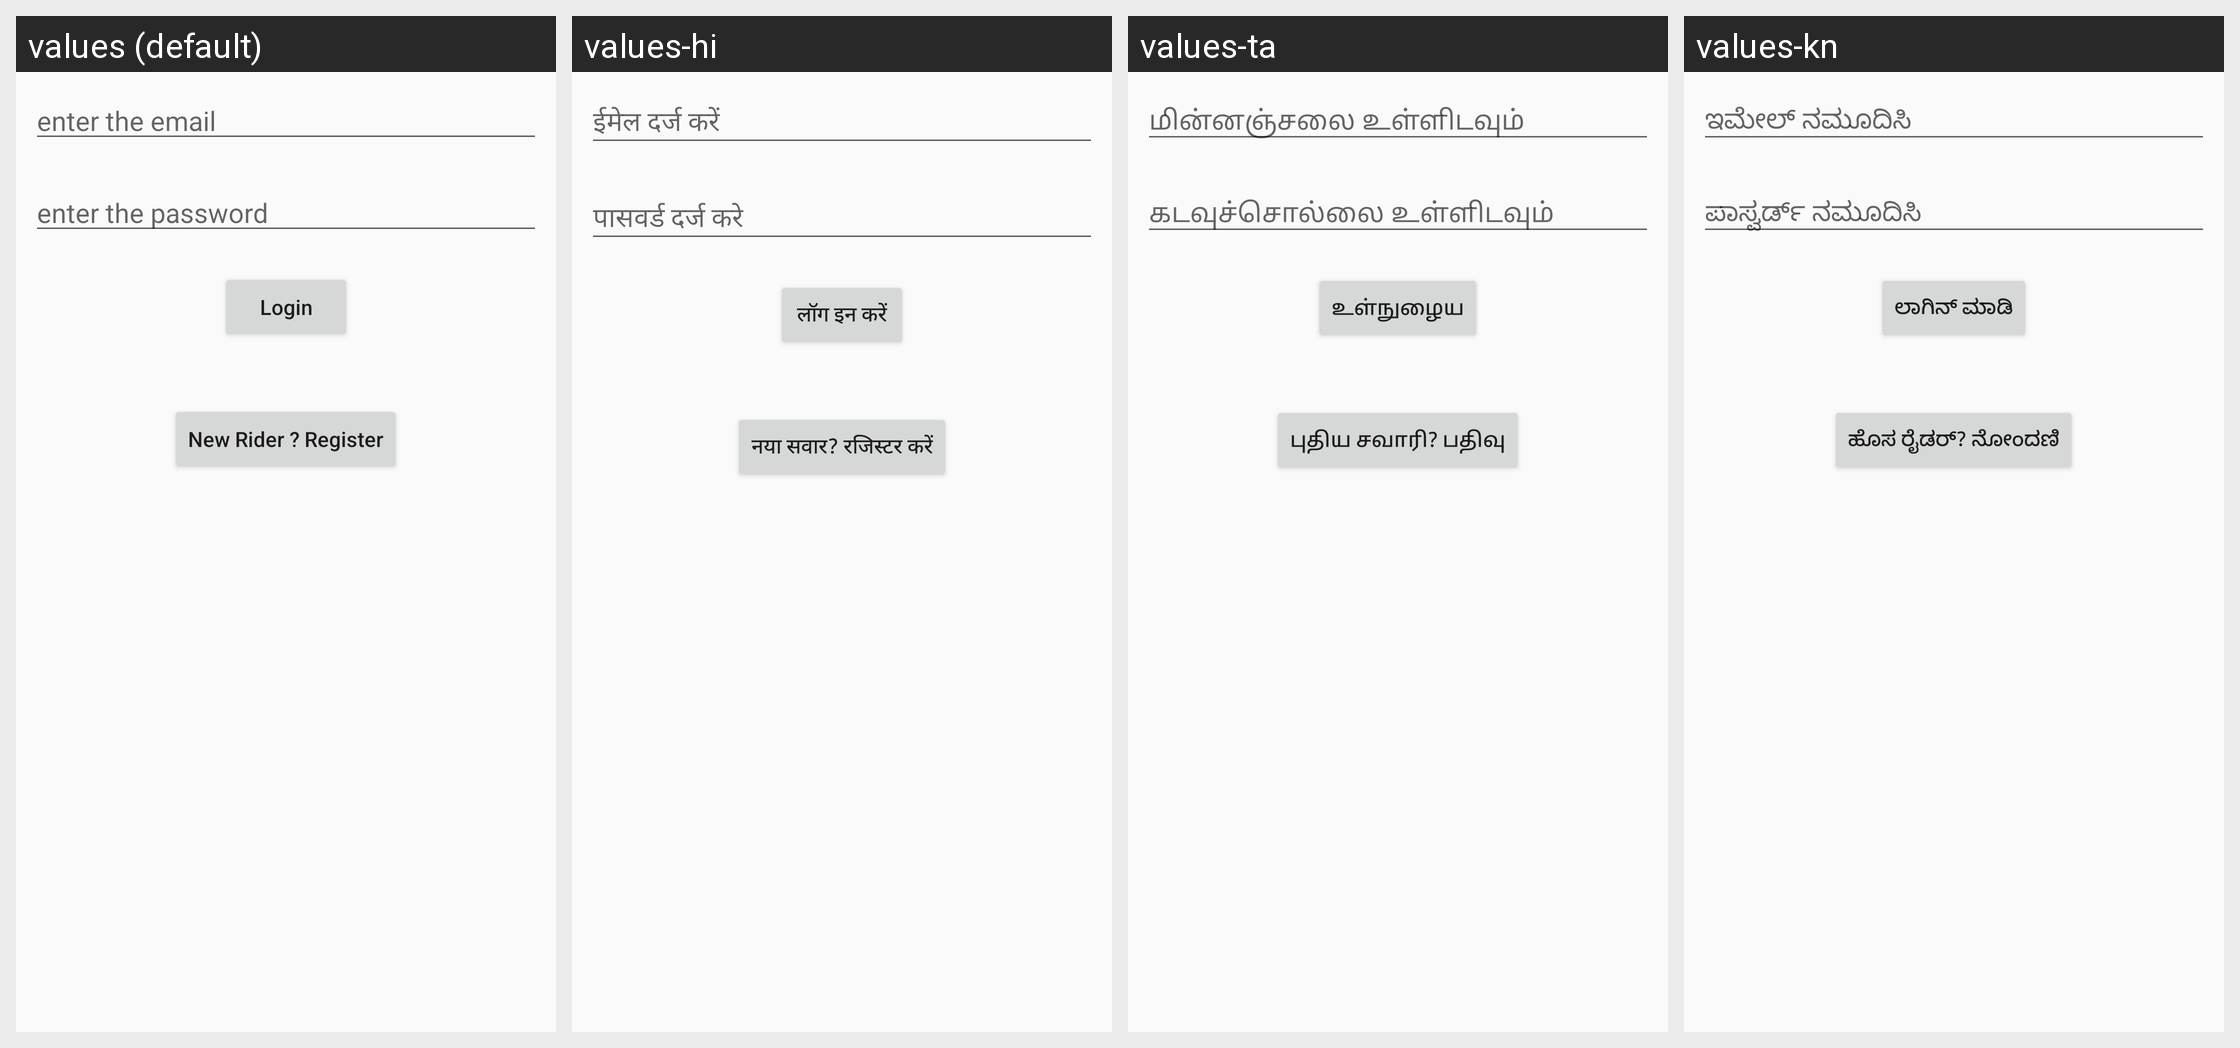

Here is an Android app screen in its default locale and in the app's own translations. Write out the translated-string differences for the strings that appear on this screen.
Android screen res/layout/activity_rider_login.xml rendered under 4 locales, left to right: values (default), values-hi, values-ta, values-kn. Device: Nexus 5 (rendered at 1080×1920; each locale shown at half size, 540×960, under a caption strip naming it); theme Theme.RideKaro.
Other locales in the repository, not shown: values-te.
Strings drawn on this screen, with the default value and each locale's value (text and hints the layout hard-codes, and strings that could not be matched under every locale, appear in the picture but are not listed):

enter_the_email
  values: enter the email
  values-hi: ईमेल दर्ज करें
  values-ta: மின்னஞ்சலை உள்ளிடவும்
  values-kn: ಇಮೇಲ್ ನಮೂದಿಸಿ

enter_the_password
  values: enter the password
  values-hi: पासवर्ड दर्ज करे
  values-ta: கடவுச்சொல்லை உள்ளிடவும்
  values-kn: ಪಾಸ್ವರ್ಡ್ ನಮೂದಿಸಿ

login
  values: Login
  values-hi: लॉग इन करें
  values-ta: உள்நுழைய
  values-kn: ಲಾಗಿನ್ ಮಾಡಿ

new_rider_register
  values: New Rider ? Register
  values-hi: नया सवार? रजिस्टर करें
  values-ta: புதிய சவாரி? பதிவு
  values-kn: ಹೊಸ ರೈಡರ್? ನೋಂದಣಿ
